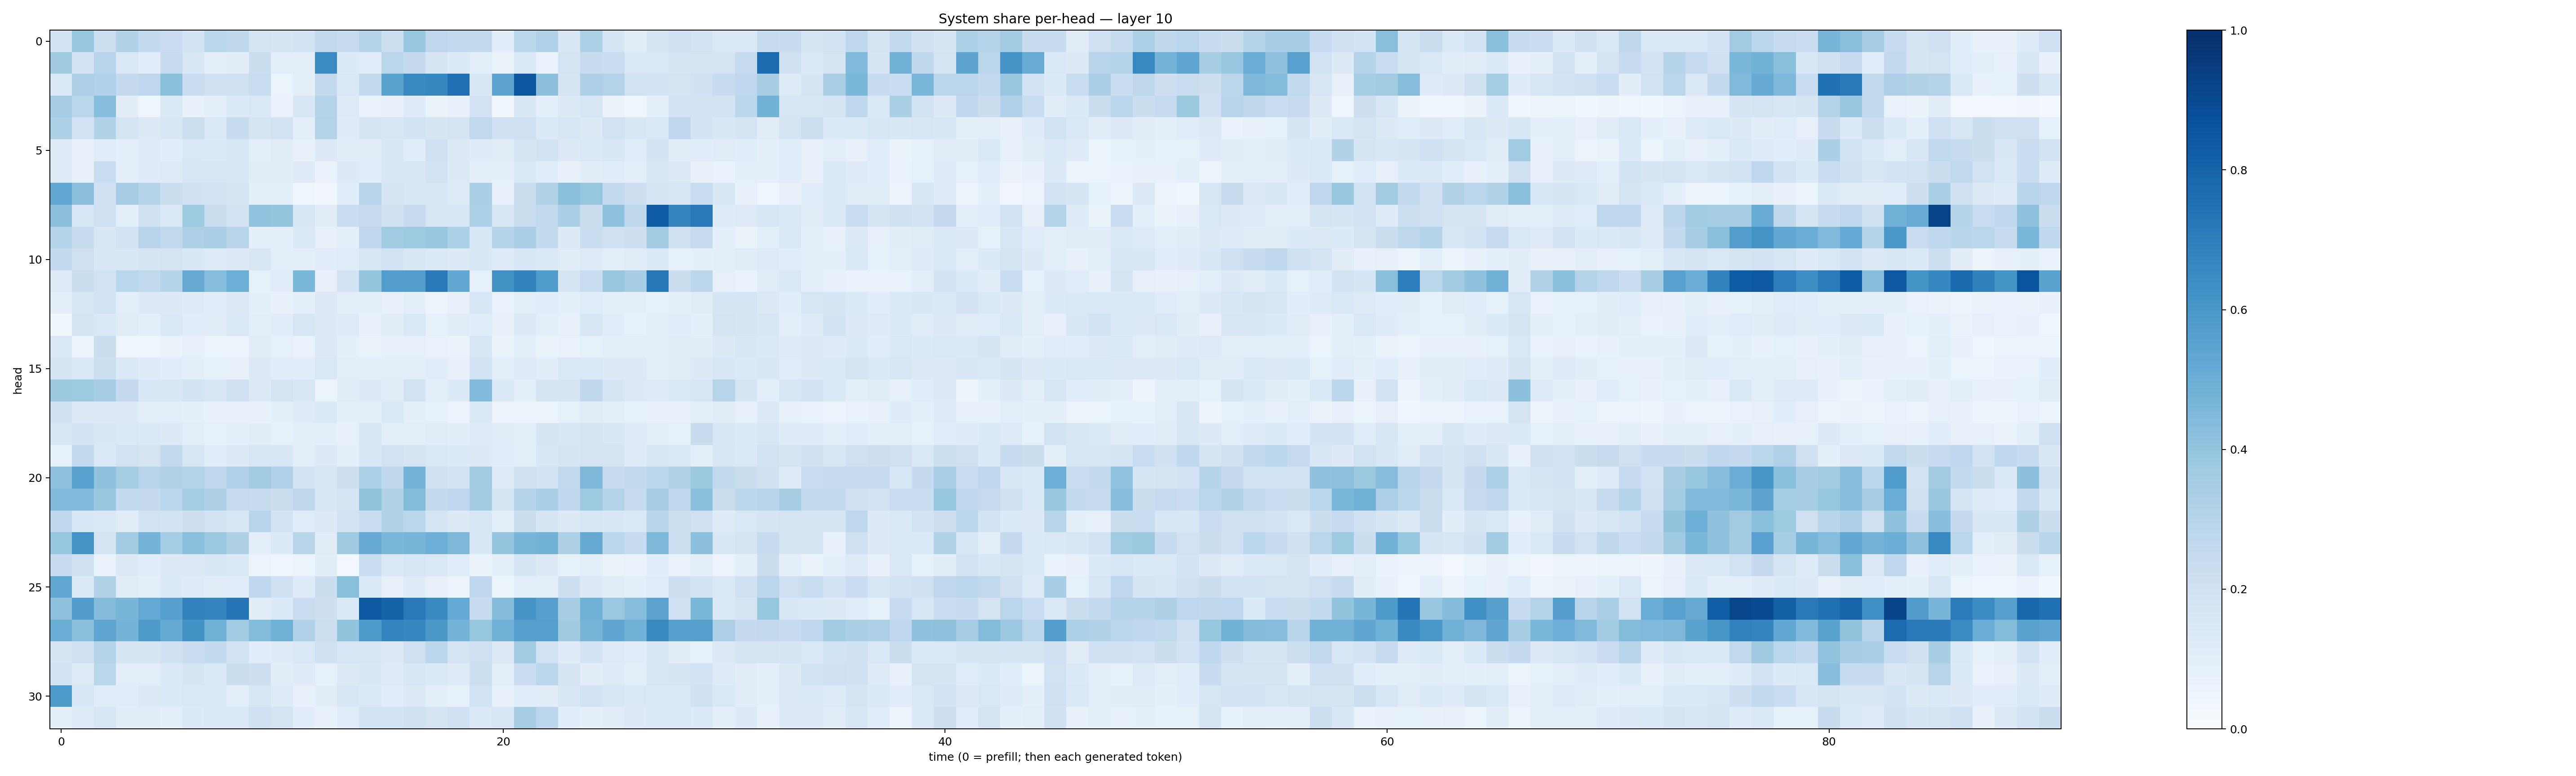

The file beside this chart, header and first rows:
0.19440259, 0.38853872, 0.21843004, 0.31147638, 0.26030093, 0.22987646, 0.18411104, 0.28863537, 0.27250516, 0.17308521, 0.17081244, 0.1822292, 0.2602853, 0.24233183, 0.30396137, 0.21667463, 0.39052507, 0.2734793, 0.2587594, 0.25959614, 0.10813045, 0.28555936, 0.31851336, 0.14898348
0.3697, 0.1805, 0.2939, 0.1447, 0.1165, 0.2422, 0.1506, 0.09503, 0.1022, 0.2262, 0.1016, 0.09795, 0.6507, 0.135, 0.116, 0.2865, 0.2515, 0.1685, 0.1334, 0.09445, 0.06498, 0.1465, 0.06694, 0.1749
0.1467, 0.3246, 0.3199, 0.2526, 0.2763, 0.4197, 0.2283, 0.2096, 0.2063, 0.2333, 0.06079, 0.09545, 0.26, 0.1416, 0.2568, 0.5495, 0.655, 0.6621, 0.7512, 0.1486, 0.5392, 0.8486, 0.4179, 0.1675
0.3489, 0.2869, 0.4315, 0.1043, 0.04166, 0.1481, 0.07118, 0.09046, 0.1366, 0.1436, 0.06884, 0.1558, 0.3032, 0.1244, 0.0684, 0.07563, 0.1201, 0.06432, 0.07201, 0.1798, 0.03753, 0.1485, 0.08806, 0.132
0.3296, 0.1819, 0.31, 0.1744, 0.1296, 0.15, 0.2158, 0.1445, 0.2344, 0.175, 0.1894, 0.1015, 0.305, 0.1181, 0.1684, 0.159, 0.1869, 0.1646, 0.1764, 0.2651, 0.2002, 0.2064, 0.1368, 0.1574
0.1226, 0.07792, 0.1133, 0.08889, 0.1187, 0.1094, 0.1447, 0.1394, 0.1606, 0.1013, 0.1096, 0.07743, 0.1308, 0.1051, 0.1018, 0.156, 0.1093, 0.2103, 0.1325, 0.1209, 0.1116, 0.1791, 0.1898, 0.1293
0.1226, 0.08103, 0.233, 0.0905, 0.1203, 0.1249, 0.1585, 0.1606, 0.1557, 0.1045, 0.1027, 0.118, 0.06755, 0.1305, 0.1072, 0.1493, 0.1501, 0.1907, 0.1299, 0.09109, 0.08793, 0.1468, 0.1157, 0.07181
0.5303, 0.4168, 0.1964, 0.3469, 0.3033, 0.2235, 0.1962, 0.1922, 0.1647, 0.08979, 0.08985, 0.04456, 0.03417, 0.1093, 0.2936, 0.1697, 0.1563, 0.1578, 0.1194, 0.3321, 0.07489, 0.2221, 0.3137, 0.4207
0.4177, 0.1586, 0.2064, 0.0953, 0.1983, 0.1384, 0.3712, 0.2191, 0.1806, 0.4055, 0.3974, 0.1525, 0.1027, 0.2267, 0.2439, 0.1955, 0.2425, 0.1592, 0.1573, 0.3305, 0.1516, 0.2249, 0.2645, 0.3343
0.3, 0.2407, 0.1495, 0.1815, 0.2962, 0.2638, 0.3255, 0.3377, 0.2902, 0.08645, 0.09364, 0.1403, 0.07916, 0.08852, 0.2668, 0.3648, 0.3715, 0.3864, 0.3319, 0.155, 0.3007, 0.3361, 0.2561, 0.1322
0.2594, 0.2064, 0.1486, 0.1556, 0.1644, 0.172, 0.1522, 0.1231, 0.1279, 0.15, 0.1009, 0.1, 0.1058, 0.1162, 0.157, 0.1897, 0.1508, 0.1401, 0.125, 0.1523, 0.1195, 0.1534, 0.1416, 0.1122
0.1223, 0.2256, 0.1896, 0.2874, 0.2635, 0.3035, 0.5151, 0.4324, 0.498, 0.08514, 0.117, 0.4603, 0.07427, 0.1849, 0.3946, 0.5726, 0.5708, 0.7138, 0.5247, 0.08525, 0.6215, 0.6793, 0.5849, 0.1682
0.09975, 0.1606, 0.1907, 0.09916, 0.1264, 0.1282, 0.1204, 0.1089, 0.127, 0.09298, 0.07596, 0.09205, 0.1301, 0.09402, 0.08892, 0.07204, 0.09864, 0.06123, 0.07681, 0.1561, 0.06959, 0.1004, 0.1069, 0.09673
0.03801, 0.1691, 0.145, 0.1107, 0.086, 0.1387, 0.1149, 0.1028, 0.1464, 0.0947, 0.107, 0.1631, 0.1254, 0.1212, 0.07074, 0.1037, 0.1457, 0.08258, 0.1103, 0.107, 0.08148, 0.1271, 0.09417, 0.0812
0.1424, 0.05284, 0.2197, 0.04132, 0.04506, 0.06357, 0.0806, 0.05263, 0.05628, 0.1049, 0.08487, 0.06692, 0.1304, 0.09077, 0.06317, 0.08177, 0.08043, 0.06801, 0.06301, 0.1628, 0.064, 0.08839, 0.06529, 0.06764
0.1648, 0.14, 0.2175, 0.1394, 0.1172, 0.109, 0.1006, 0.08226, 0.0732, 0.1282, 0.1085, 0.1065, 0.1441, 0.09779, 0.09858, 0.09604, 0.09897, 0.1082, 0.07678, 0.1863, 0.09548, 0.1195, 0.1054, 0.1418
0.3756, 0.372, 0.3505, 0.2525, 0.1553, 0.1489, 0.1849, 0.1488, 0.2059, 0.1293, 0.1735, 0.1551, 0.06108, 0.1099, 0.1323, 0.1115, 0.1893, 0.09866, 0.1335, 0.4439, 0.1382, 0.09347, 0.1768, 0.1761
0.1992, 0.1263, 0.1285, 0.1268, 0.09603, 0.09693, 0.09305, 0.0725, 0.07854, 0.08166, 0.08972, 0.1196, 0.1393, 0.0889, 0.09254, 0.1451, 0.09265, 0.08432, 0.0573, 0.1407, 0.05842, 0.04771, 0.06201, 0.08525
0.1583, 0.1836, 0.1554, 0.1474, 0.1371, 0.1252, 0.1002, 0.08419, 0.08664, 0.1034, 0.08578, 0.08987, 0.09214, 0.08043, 0.1611, 0.09901, 0.09598, 0.1109, 0.1028, 0.1204, 0.1098, 0.08845, 0.1671, 0.1611
0.08384, 0.2613, 0.1452, 0.1939, 0.1727, 0.2584, 0.1564, 0.1078, 0.1319, 0.1583, 0.1609, 0.09881, 0.1285, 0.08617, 0.1538, 0.1922, 0.1785, 0.1438, 0.135, 0.127, 0.1093, 0.1007, 0.1542, 0.1703
0.4106, 0.5528, 0.4091, 0.353, 0.2935, 0.3117, 0.3073, 0.2749, 0.3181, 0.3602, 0.3188, 0.1927, 0.1619, 0.2124, 0.3303, 0.2721, 0.4764, 0.2086, 0.1864, 0.3632, 0.123, 0.1985, 0.1854, 0.261
0.4456, 0.4445, 0.3893, 0.254, 0.2504, 0.2854, 0.3525, 0.3204, 0.2445, 0.2365, 0.2261, 0.2733, 0.1506, 0.1685, 0.4013, 0.3151, 0.438, 0.2557, 0.2744, 0.3568, 0.1781, 0.3023, 0.3355, 0.2668
0.2668, 0.1542, 0.1471, 0.1126, 0.1896, 0.1867, 0.2128, 0.1815, 0.1617, 0.294, 0.1805, 0.1169, 0.1258, 0.1816, 0.2323, 0.3094, 0.2855, 0.1783, 0.131, 0.158, 0.08767, 0.2209, 0.1649, 0.1318
0.3934, 0.6097, 0.1663, 0.3561, 0.4758, 0.3546, 0.4212, 0.3802, 0.3242, 0.1002, 0.1359, 0.2892, 0.112, 0.3701, 0.5132, 0.4586, 0.4658, 0.4944, 0.4565, 0.1548, 0.3949, 0.465, 0.4801, 0.3236
0.2466, 0.1962, 0.06862, 0.1264, 0.1082, 0.1304, 0.1262, 0.1557, 0.1368, 0.05691, 0.04, 0.05117, 0.1046, 0.02813, 0.2337, 0.1448, 0.1597, 0.1414, 0.1148, 0.06334, 0.08605, 0.1697, 0.1324, 0.0844
0.5292, 0.134, 0.3146, 0.111, 0.0998, 0.1347, 0.1223, 0.113, 0.1138, 0.2663, 0.2011, 0.1238, 0.2208, 0.4252, 0.137, 0.07884, 0.1183, 0.07834, 0.05707, 0.2681, 0.0587, 0.09546, 0.1003, 0.2113
0.4109, 0.5765, 0.4353, 0.4658, 0.5205, 0.5605, 0.6833, 0.6706, 0.733, 0.1031, 0.1356, 0.2298, 0.2143, 0.1377, 0.847, 0.8017, 0.7164, 0.6529, 0.5221, 0.241, 0.4363, 0.6097, 0.5589, 0.347
0.501, 0.4201, 0.5371, 0.4742, 0.5887, 0.5187, 0.6191, 0.4846, 0.3643, 0.4385, 0.4884, 0.3167, 0.2163, 0.3995, 0.5896, 0.6744, 0.6668, 0.5945, 0.4745, 0.3937, 0.4839, 0.5646, 0.5629, 0.3691
0.1747, 0.1971, 0.3002, 0.1668, 0.171, 0.2021, 0.2286, 0.2575, 0.1928, 0.1161, 0.1199, 0.1462, 0.2011, 0.1597, 0.1564, 0.1254, 0.2078, 0.278, 0.1736, 0.2066, 0.1277, 0.3612, 0.1927, 0.1176
0.1829, 0.1179, 0.2859, 0.1001, 0.1011, 0.1331, 0.1657, 0.1364, 0.2253, 0.2142, 0.1126, 0.1173, 0.08593, 0.1328, 0.1489, 0.1242, 0.156, 0.1382, 0.1226, 0.2184, 0.09543, 0.2292, 0.2795, 0.1699
0.5861, 0.162, 0.1141, 0.1166, 0.1255, 0.1331, 0.138, 0.1362, 0.09459, 0.1576, 0.1229, 0.07051, 0.1038, 0.1633, 0.1408, 0.1094, 0.1316, 0.08973, 0.08581, 0.1929, 0.07465, 0.114, 0.1024, 0.1498
0.09182, 0.1219, 0.1576, 0.1026, 0.1042, 0.0918, 0.1333, 0.142, 0.1454, 0.203, 0.1733, 0.1086, 0.07342, 0.1156, 0.1863, 0.1852, 0.1992, 0.1743, 0.1996, 0.1459, 0.161, 0.3481, 0.2801, 0.1078
